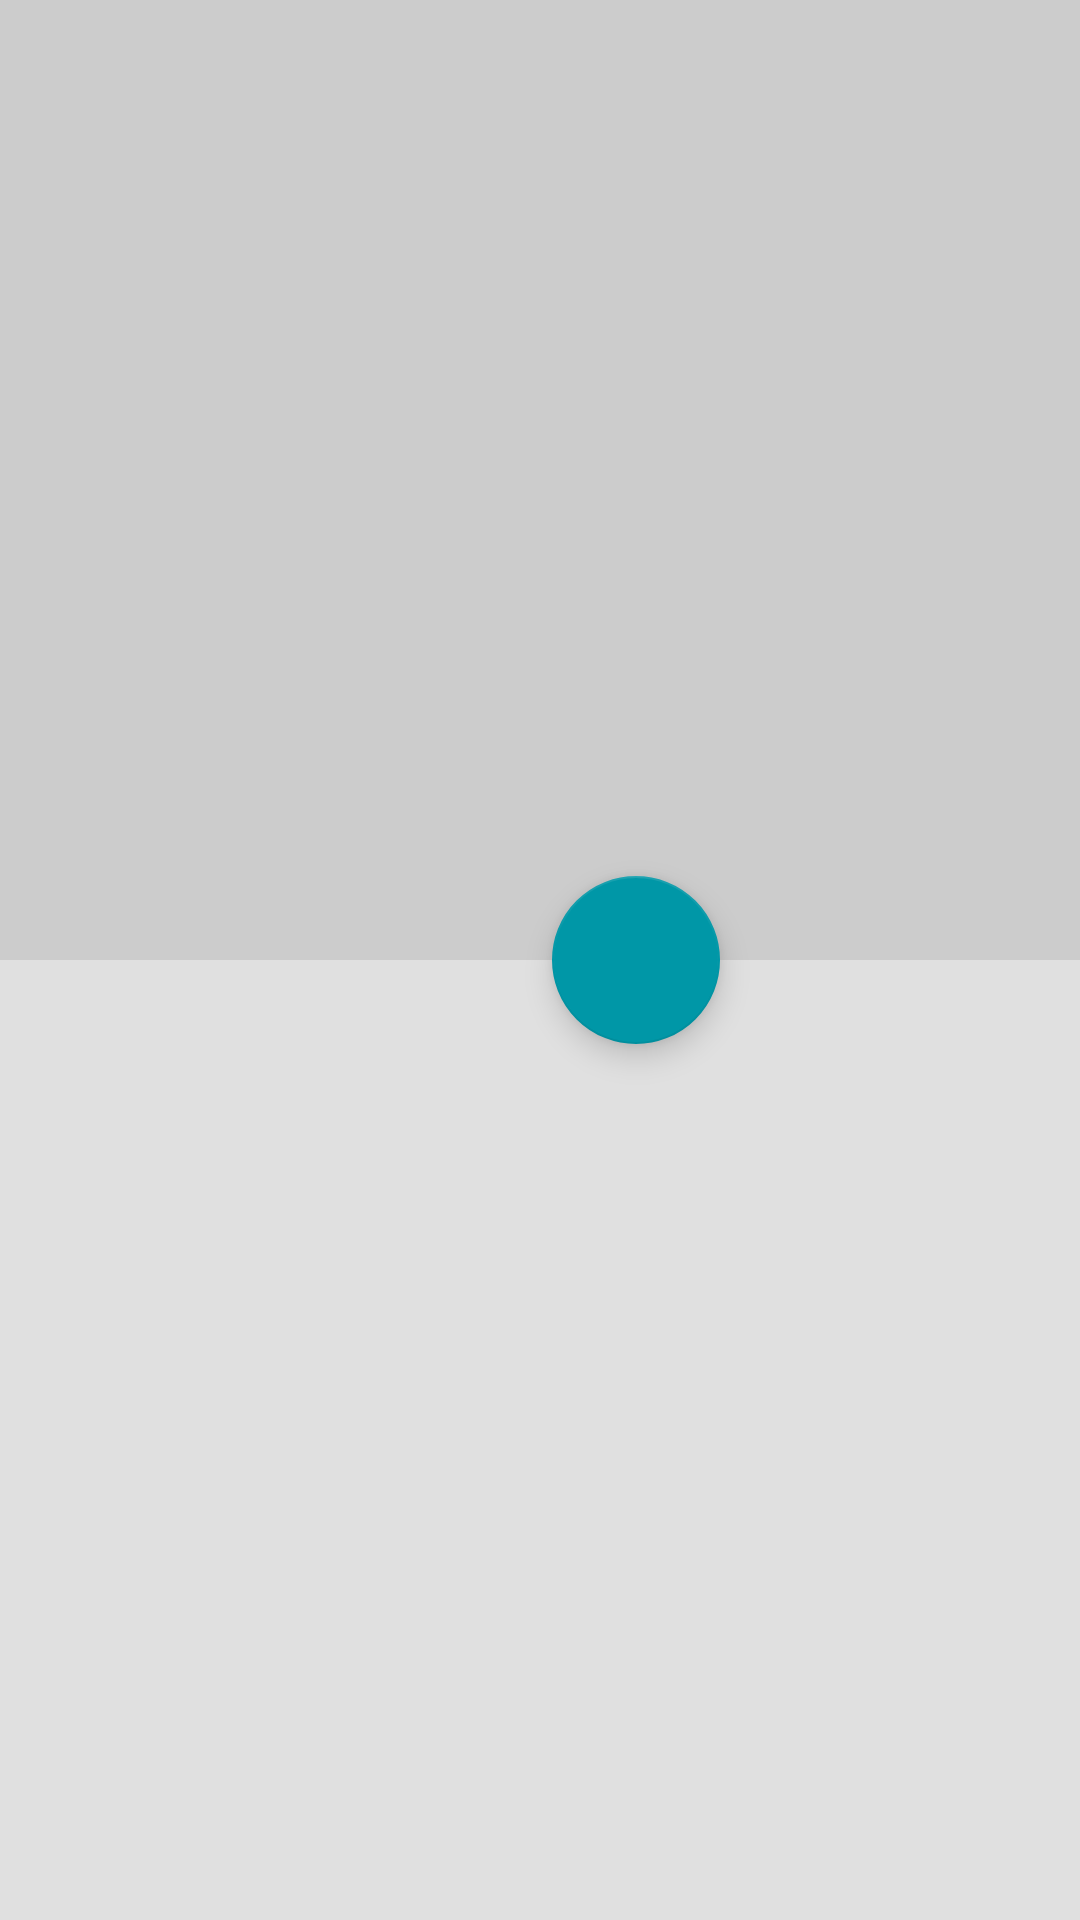

Here is an Android app screen rendered from its layout file. Give the layout XML and the strings, colors and styles it references.
<!-- AndroidManifest.xml: activity theme Theme.Article.Detail -->
<!-- res/layout/fragment_article_detail.xml -->
<android.support.design.widget.CoordinatorLayout
    android:id="@+id/article_detail_CL"
    xmlns:android="http://schemas.android.com/apk/res/android"
    xmlns:app="http://schemas.android.com/apk/res-auto"
    android:layout_width="match_parent"
    android:layout_height="match_parent" >

    <include
        android:id="@+id/detail_app_bar_layout"
        layout="@layout/detail_fragment_app_bar" />

    <android.support.v4.widget.NestedScrollView
        android:id="@+id/scrollView"
        android:layout_width="match_parent"
        android:layout_height="match_parent"
        android:transitionGroup="true"
        app:layout_behavior="@string/appbar_scrolling_view_behavior" >

        <android.support.constraint.ConstraintLayout
            android:id="@+id/details_text_container"
            android:layout_width="match_parent"
            android:layout_height="match_parent"
            android:transitionGroup="true" >

            <TextView
                android:id="@+id/article_body"
                style="?android:attr/textAppearanceMedium"
                android:paddingBottom="@dimen/detail_body_vert_margin"
                android:paddingTop="@dimen/detail_body_vert_margin"
                android:paddingStart="@dimen/detail_body_horiz_margin"
                android:paddingEnd="@dimen/detail_body_horiz_margin"
                android:layout_gravity="center_horizontal"
                android:layout_width="wrap_content"
                android:layout_height="wrap_content"
                android:lineSpacingMultiplier="@fraction/detail_body_line_spacing_multiplier"
                android:textColor="@android:color/black"
                android:textColorLink="@color/theme_accent"
                android:textSize="@dimen/detail_body_text_size"
                app:layout_constraintBottom_toBottomOf="parent"
                app:layout_constraintLeft_toLeftOf="parent"
                app:layout_constraintRight_toRightOf="parent"
                app:layout_constraintTop_toTopOf="parent" />
        </android.support.constraint.ConstraintLayout>

    </android.support.v4.widget.NestedScrollView>

    <android.support.design.widget.FloatingActionButton
        android:id="@+id/share_fab"
        android:layout_width="wrap_content"
        android:layout_height="wrap_content"
        android:layout_margin="@dimen/fab_margin"
        android:clickable="true"
        android:contentDescription="@string/action_share"
        android:src="@drawable/ic_share"
        app:elevation="@dimen/fab_elevation"
        app:fabSize="normal"
        app:layout_anchor="@id/article_body"
        app:layout_anchorGravity="end"
        app:pressedTranslationZ="12dp" />

</android.support.design.widget.CoordinatorLayout>
<!-- res/layout/detail_fragment_app_bar.xml (included above) -->
<android.support.design.widget.AppBarLayout
    xmlns:android="http://schemas.android.com/apk/res/android"
    xmlns:app="http://schemas.android.com/apk/res-auto"
    android:id="@+id/detail_app_bar_layout"
    android:layout_width="match_parent"
    android:layout_height="320dp"
    android:theme="@style/ThemeOverlay.AppCompat.Dark.ActionBar" >

    <android.support.design.widget.CollapsingToolbarLayout
        android:id="@+id/detail_collapsing_toolbar_layout"
        android:layout_width="match_parent"
        android:layout_height="match_parent"
        app:expandedTitleMarginEnd="64dp"
        app:expandedTitleMarginStart="48dp"
        app:contentScrim="?attr/colorPrimary"
        app:layout_scrollFlags="scroll|exitUntilCollapsed">

        <FrameLayout
            android:id="@+id/photo_container"
            android:layout_width="match_parent"
            android:layout_height="match_parent"
            app:layout_collapseMode="parallax"
            android:background="@color/photo_placeholder"
            app:layout_scrollFlags="scroll|enterAlways|enterAlwaysCollapsed" >

            <ImageView
                android:id="@+id/photo"
                android:transitionName="@string/shared_transition_photo"
                android:contentDescription="@string/image_content_description"
                android:layout_width="match_parent"
                android:layout_height="match_parent"
                android:scaleType="centerCrop"
                android:fitsSystemWindows="true" />

            <View
                android:layout_width="match_parent"
                android:layout_height="match_parent"
                android:background="@drawable/photo_background_protection" />

            <LinearLayout
                android:id="@+id/details_meta_bar"
                android:layout_width="match_parent"
                android:layout_height="wrap_content"
                android:layout_gravity="bottom"
                android:orientation="vertical"
                android:paddingEnd="@dimen/detail_inner_horiz_margin"
                android:paddingStart="@dimen/detail_inner_horiz_margin"
                android:paddingTop="@dimen/detail_metabar_vert_padding"
                android:paddingBottom="@dimen/detail_metabar_vert_padding" >

                <TextView
                    android:id="@+id/article_title"
                    style="?android:attr/textAppearanceLarge"
                    android:layout_width="match_parent"
                    android:layout_height="wrap_content"
                    android:paddingBottom="@dimen/detail_metabar_title_bottom_padding"
                    android:textStyle="bold"
                    android:lineSpacingMultiplier="0.9" />

                <TextView
                    android:id="@+id/article_byline"
                    style="?android:attr/textAppearanceSmall"
                    android:layout_width="wrap_content"
                    android:layout_height="wrap_content" />
            </LinearLayout>

        </FrameLayout>

        <android.support.v7.widget.Toolbar
            app:contentInsetStart="@dimen/content_inset_start"
            android:id="@+id/detail_app_bar"
            android:layout_width="match_parent"
            android:layout_height="?attr/actionBarSize"
            app:layout_scrollFlags="scroll|enterAlways"
            app:layout_collapseMode="pin"
            android:layout_marginTop="@dimen/detail_toolbar_title_vert_margin"
            android:layout_marginBottom="@dimen/detail_toolbar_title_vert_margin"
            android:layout_marginEnd="72dp"
            android:theme="@style/ThemeOverlay.AppCompat.ActionBar"
            app:popupTheme="@style/ThemeOverlay.AppCompat.Light" />

    </android.support.design.widget.CollapsingToolbarLayout>
</android.support.design.widget.AppBarLayout>
<!-- resources referenced by this layout -->
<resources>
  <color name="photo_placeholder">#ccc</color>
  <color name="theme_accent">#0097a7</color>
  <dimen name="content_inset_start">64dp</dimen>
  <dimen name="detail_body_horiz_margin">32dp</dimen>
  <dimen name="detail_body_text_size">18sp</dimen>
  <dimen name="detail_body_vert_margin">32dp</dimen>
  <dimen name="detail_inner_horiz_margin">64dp</dimen>
  <dimen name="detail_metabar_title_bottom_padding">4dp</dimen>
  <dimen name="detail_metabar_vert_padding">16dp</dimen>
  <dimen name="detail_toolbar_title_vert_margin">8dp</dimen>
  <dimen name="fab_elevation">6dp</dimen>
  <dimen name="fab_margin">24dp</dimen>
  <string name="action_share">Share</string>
  <string name="image_content_description">This is a picture that goes with the story.</string>
  <string name="shared_transition_photo">sharedPhoto</string>
  <style name="Theme.Article.Detail" parent="AppTheme">
          <item name="colorPrimary">@color/theme_primary_dark</item>
          <item name="colorAccent">@color/theme_accent</item>
          <item name="android:colorBackground">@color/litegray</item>
  
          <item name="android:statusBarColor">@android:color/transparent</item>
  
          
          
          
          <item name="android:windowContentTransitions">true</item>
  
      </style>
  <style name="AppTheme" parent="Theme.AppCompat.Light.NoActionBar">
          <item name="colorPrimary">@color/theme_primary</item>
          <item name="colorPrimaryDark">@color/theme_primary_dark</item>
          <item name="colorAccent">@color/theme_accent</item>
          <item name="android:colorBackground">@color/litegray</item>
  
          
          <item name="android:windowContentTransitions">true</item>
          
  
          
          
          <item name="android:windowEnterTransition">@android:transition/explode</item>
          <item name="android:windowExitTransition">@android:transition/explode</item>
  
  
      </style>
  <color name="theme_primary_dark">#c41c00</color>
  <color name="litegray">#ffe0e0e0</color>
  <color name="theme_primary">#ff5722</color>
</resources>
